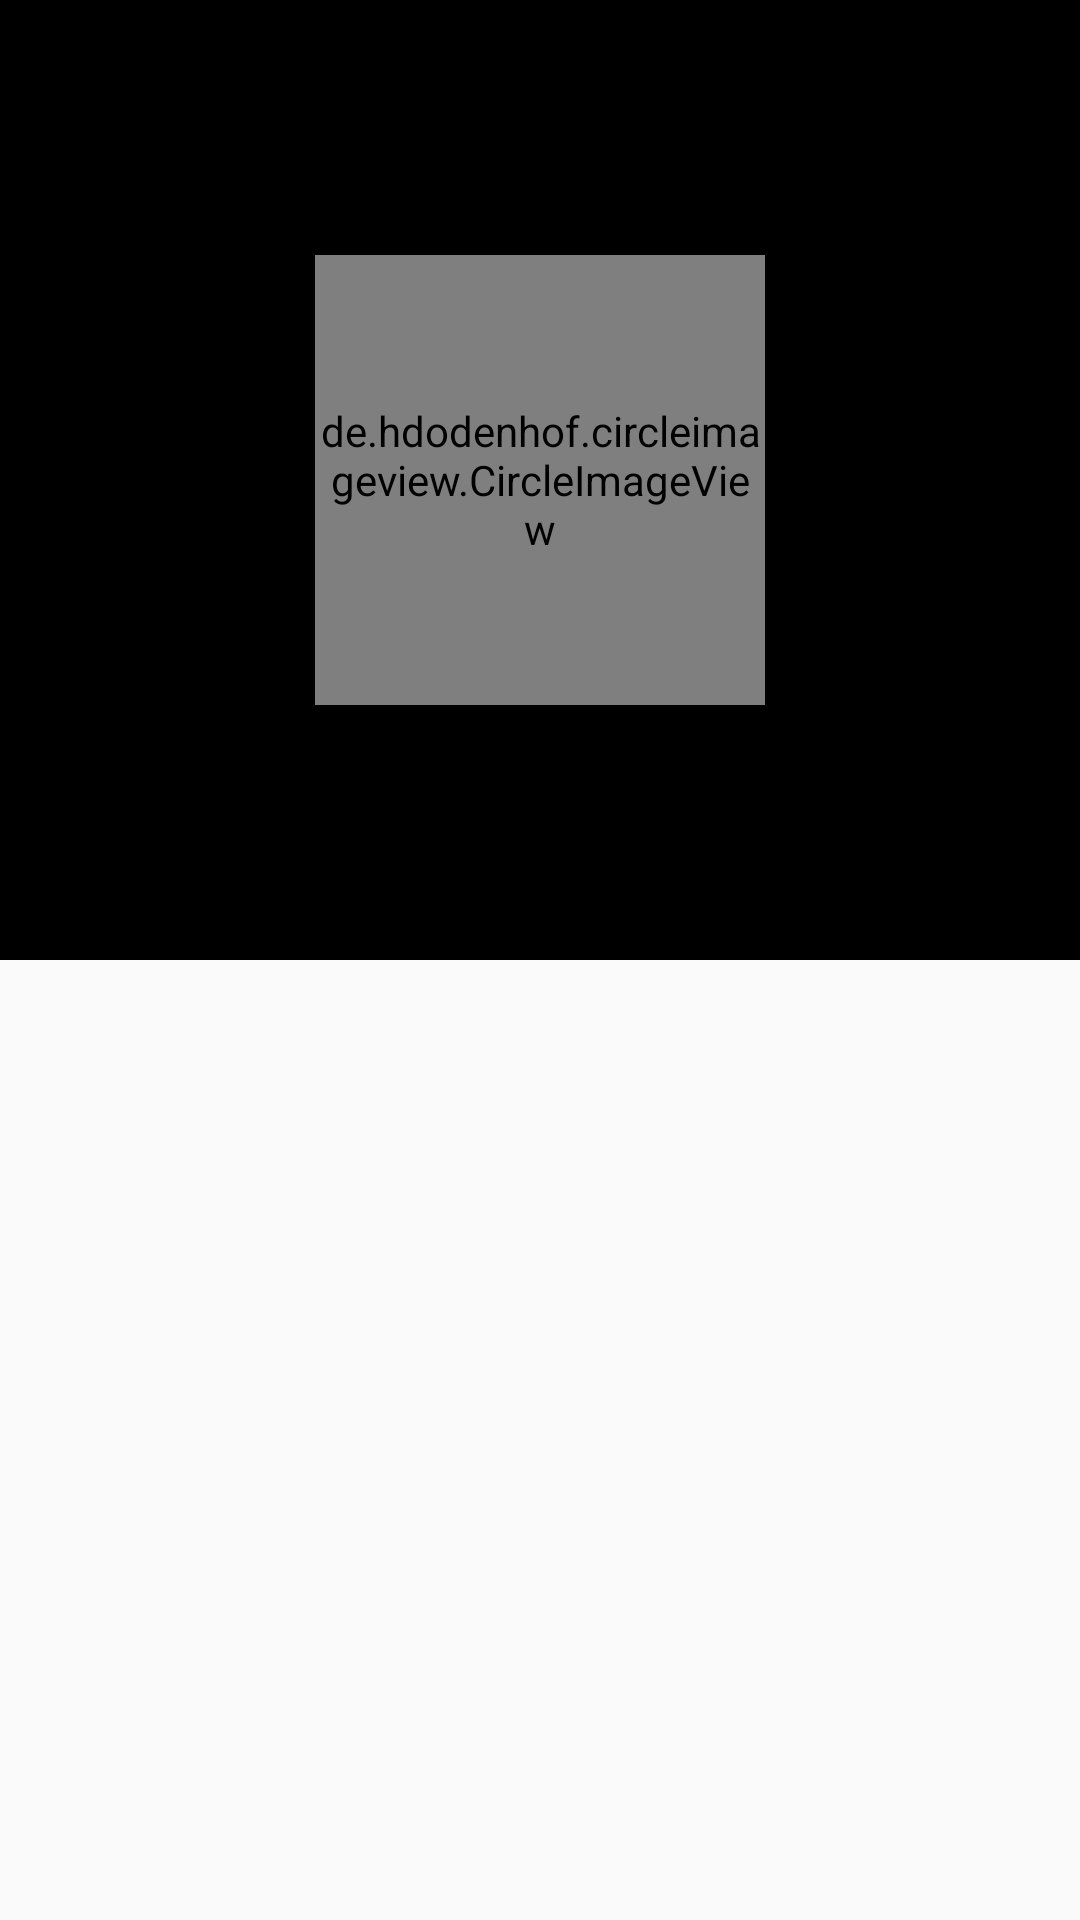

Here is an Android app screen rendered from its layout file. Give the layout XML and the strings, colors and styles it references.
<!-- AndroidManifest.xml: application theme AppTheme -->
<!-- res/layout/activity_profile_visitor.xml -->
<?xml version="1.0" encoding="utf-8"?>
<androidx.coordinatorlayout.widget.CoordinatorLayout
    xmlns:android="http://schemas.android.com/apk/res/android"
    xmlns:app="http://schemas.android.com/apk/res-auto"
    xmlns:tools="http://schemas.android.com/tools"
    android:layout_width="match_parent"
    android:layout_height="match_parent"
    android:fitsSystemWindows="true"
    android:theme="@style/AppThemeTranslucentStatusBar"
    tools:context="com.example.apprpg.ui.activities.ProfileVisitorActivity">

    <com.google.android.material.appbar.AppBarLayout
        android:id="@+id/app_bar_visitor_profile"
        android:fitsSystemWindows="true"
        android:layout_width="match_parent"
        android:layout_height="320dp"
        android:theme="@style/ThemeOverlay.AppCompat.Dark.ActionBar">

        <com.google.android.material.appbar.CollapsingToolbarLayout
            android:id="@+id/collapsing_toolbar_visitor_profile"
            android:layout_width="match_parent"
            android:layout_height="match_parent"
            app:expandedTitleMarginBottom="16dp"
            app:expandedTitleMarginEnd="16dp"
            app:expandedTitleMarginStart="16dp"
            app:layout_scrollFlags="exitUntilCollapsed|scroll"
            app:statusBarScrim="@android:color/transparent">

            <de.hdodenhof.circleimageview.CircleImageView
                android:id="@+id/profile_picture_visitor_profile"
                android:layout_width="150dp"
                android:layout_height="150dp"
                android:layout_gravity="center"
                android:elevation="5dp"
                android:src="@android:color/black" />

            <ImageView
                android:layout_width="match_parent"
                android:layout_height="?attr/actionBarSize"
                android:layout_gravity="bottom"
                android:alpha="0.3"
                android:elevation="4dp"
                android:src="@android:color/black" />

            <ImageView
                android:id="@+id/cover_image_visitor_profile"
                android:layout_width="match_parent"
                android:layout_height="match_parent"
                android:adjustViewBounds="true"
                android:fitsSystemWindows="true"
                android:scaleType="centerCrop"
                android:src="@android:color/black"
                app:layout_collapseMode="parallax" />

            <androidx.appcompat.widget.Toolbar
                android:id="@+id/toolbar_inside_collapsing_visitor_profile"
                android:layout_width="match_parent"
                android:layout_height="?attr/actionBarSize"
                android:fitsSystemWindows="false"
                app:layout_collapseMode="pin"
                app:popupTheme="@style/ThemeOverlay.AppCompat.Light">

            </androidx.appcompat.widget.Toolbar>

        </com.google.android.material.appbar.CollapsingToolbarLayout>

    </com.google.android.material.appbar.AppBarLayout>

    <androidx.core.widget.NestedScrollView
        android:layout_width="match_parent"
        android:layout_height="match_parent"
        app:layout_behavior="com.google.android.material.appbar.AppBarLayout$ScrollingViewBehavior">

        <LinearLayout
            android:layout_width="match_parent"
            android:layout_height="match_parent"
            android:orientation="vertical"
            android:paddingTop="10dp"
            android:paddingBottom="10dp">


            <TextView
                android:id="@+id/profile_bio_visitor_profile"
                android:layout_width="match_parent"
                android:layout_height="wrap_content"
                android:layout_margin="10dp"
                android:paddingBottom="10dp"
                android:textColor="@android:color/black"
                android:textSize="20sp" />
        </LinearLayout>

    </androidx.core.widget.NestedScrollView>

</androidx.coordinatorlayout.widget.CoordinatorLayout>
<!-- resources referenced by this layout -->
<resources>
  <style name="AppThemeTranslucentStatusBar" parent="Theme.AppCompat.Light.NoActionBar">
          <item name="colorPrimary">@color/colorPrimary</item>
          <item name="colorPrimaryDark">@color/colorPrimaryDark</item>
          <item name="colorAccent">@color/colorAccent</item>
          <item name="android:statusBarColor">@android:color/transparent</item>
          <item name="android:windowTranslucentStatus">true</item>
          <item name="android:windowTranslucentNavigation">true</item>
      </style>
  <style name="AppTheme" parent="Theme.AppCompat.Light.NoActionBar">
          
          <item name="colorPrimary">@color/colorPrimary</item>
          <item name="colorPrimaryDark">@color/colorPrimaryDark</item>
          <item name="colorAccent">@color/colorAccent</item>
          <item name="android:statusBarColor">@color/colorStatusBarAPI21</item>
      </style>
  <color name="colorPrimary">#2a2a2a</color>
  <color name="colorPrimaryDark">#2a2a2a</color>
  <color name="colorAccent">#202020</color>
  <color name="colorStatusBarAPI21">#A3A3A3</color>
</resources>
